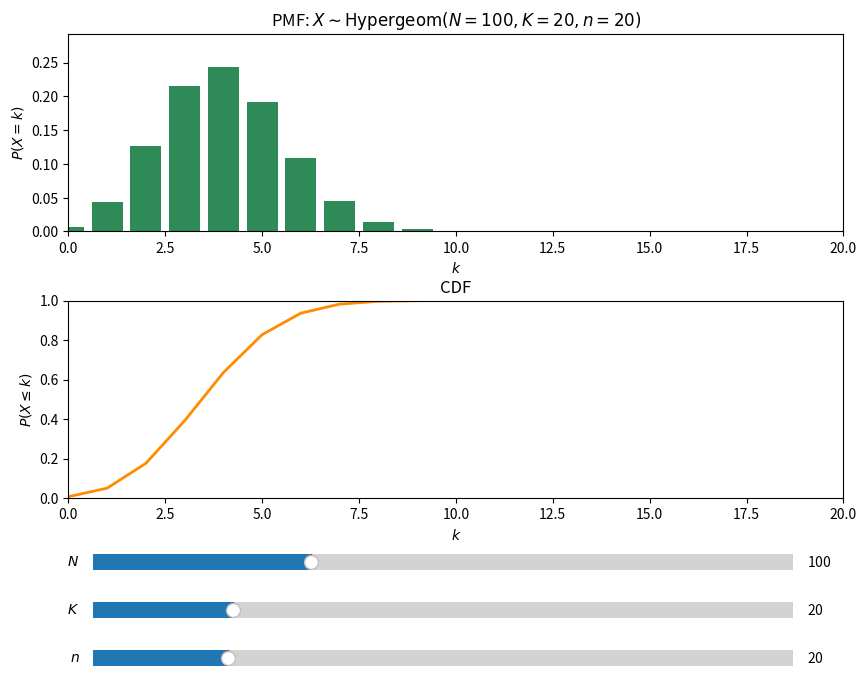

Recreate this plot in Python.
import numpy as np
import matplotlib.pyplot as plt
from matplotlib.widgets import Slider
from scipy.stats import hypergeom

# Initial parameters
N0 = 100     # population size
K0 = 20      # successes in population
n0 = 20      # draws

# Support of X
x = np.arange(0, n0 + 1)

# Initial PMF and CDF
pmf0 = hypergeom.pmf(x, N0, K0, n0)
cdf0 = hypergeom.cdf(x, N0, K0, n0)

# Figure with two subplots
fig, (ax_pmf, ax_cdf) = plt.subplots(2, 1, figsize=(10, 8))
plt.subplots_adjust(bottom=0.30, hspace=0.35)

# --- PMF plot ---
pmf_bars = ax_pmf.bar(x, pmf0, color="seagreen")
ax_pmf.set_xlim(0, n0)
ax_pmf.set_ylim(0, max(pmf0) * 1.2)
ax_pmf.set_xlabel(r"$k$")
ax_pmf.set_ylabel(r"$P(X = k)$")
ax_pmf.set_title(
    rf"PMF: $X \sim \mathrm{{Hypergeom}}(N={N0}, K={K0}, n={n0})$"
)

# --- CDF plot ---
cdf_line, = ax_cdf.plot(x, cdf0, color="darkorange", linewidth=2)
ax_cdf.set_xlim(0, n0)
ax_cdf.set_ylim(0, 1)
ax_cdf.set_xlabel(r"$k$")
ax_cdf.set_ylabel(r"$P(X \leq k)$")
ax_cdf.set_title("CDF")

# --- Slider axes ---
N_ax = fig.add_axes([0.15, 0.20, 0.7, 0.04])
K_ax = fig.add_axes([0.15, 0.14, 0.7, 0.04])
n_ax = fig.add_axes([0.15, 0.08, 0.7, 0.04])

N_slider = Slider(N_ax, r"$N$", valmin=10, valmax=300, valinit=N0, valstep=1)
K_slider = Slider(K_ax, r"$K$", valmin=0, valmax=N0, valinit=K0, valstep=1)
n_slider = Slider(n_ax, r"$n$", valmin=1, valmax=100, valinit=n0, valstep=1)

# --- Update function ---
def update(val):
    N = int(N_slider.val)
    K = int(K_slider.val)
    n = int(n_slider.val)

    # Ensure valid relationships
    K = min(K, N)
    n = min(n, N)

    # Update slider bounds dynamically
    K_slider.valmax = N
    n_slider.valmax = N

    # Recompute support
    x = np.arange(0, n + 1)

    # Recompute PMF and CDF
    pmf = hypergeom.pmf(x, N, K, n)
    cdf = hypergeom.cdf(x, N, K, n)

    # --- Update PMF plot ---
    ax_pmf.clear()
    ax_pmf.bar(x, pmf, color="seagreen")
    ax_pmf.set_xlim(0, n)
    ax_pmf.set_ylim(0, max(pmf) * 1.2)
    ax_pmf.set_xlabel(r"$k$")
    ax_pmf.set_ylabel(r"$P(X = k)$")
    ax_pmf.set_title(
        rf"PMF: $X \sim \mathrm{{Hypergeom}}(N={N}, K={K}, n={n})$"
    )

    # --- Update CDF plot ---
    ax_cdf.clear()
    ax_cdf.plot(x, cdf, color="darkorange", linewidth=2)
    ax_cdf.set_xlim(0, n)
    ax_cdf.set_ylim(0, 1)
    ax_cdf.set_xlabel(r"$k$")
    ax_cdf.set_ylabel(r"$P(X \leq k)$")
    ax_cdf.set_title("CDF")

    fig.canvas.draw_idle()

# Connect sliders
N_slider.on_changed(update)
K_slider.on_changed(update)
n_slider.on_changed(update)

plt.show()